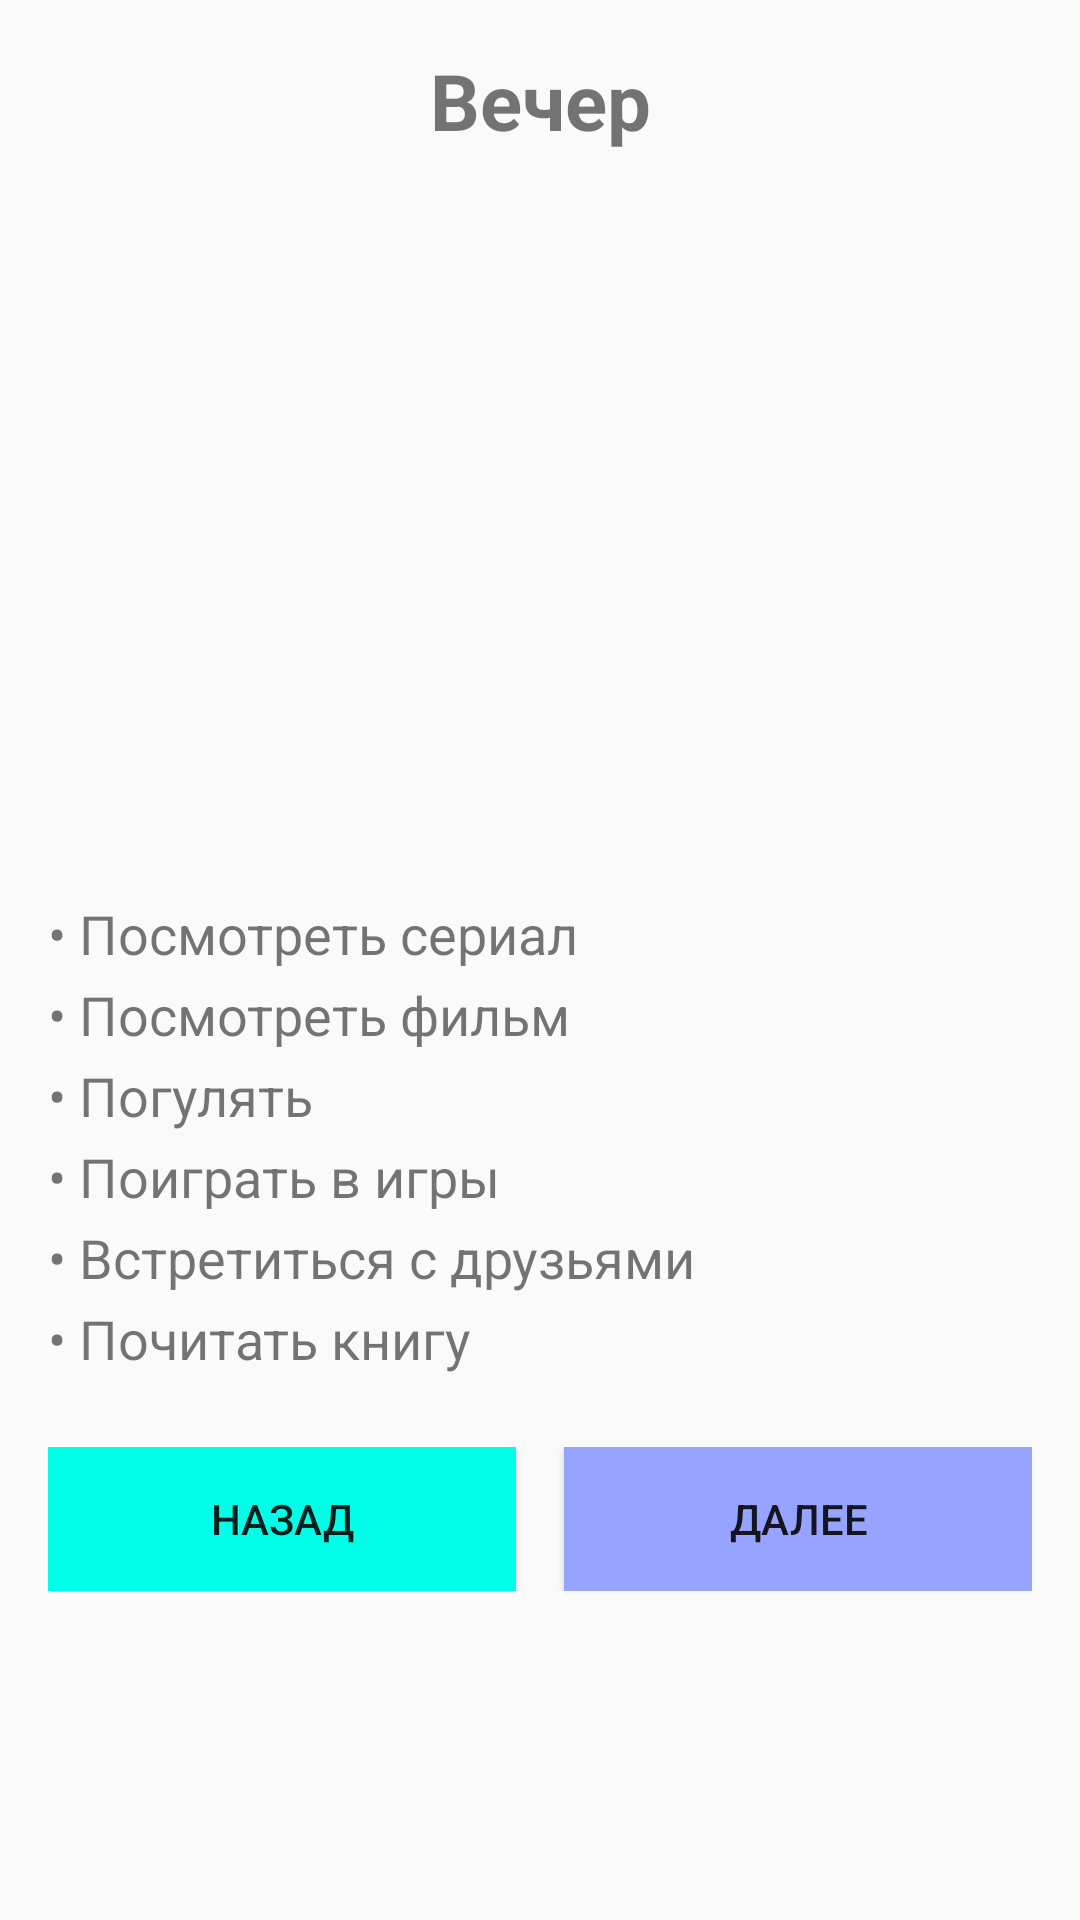

The Android layout XML behind this screen, and the referenced resources:
<!-- AndroidManifest.xml: application theme Theme.AppCompat.Light.NoActionBar -->
<!-- res/layout/activity_evening.xml -->
<?xml version="1.0" encoding="utf-8"?>
<ScrollView xmlns:android="http://schemas.android.com/apk/res/android"
    android:layout_width="match_parent"
    android:layout_height="match_parent"
    android:fillViewport="true">

    <LinearLayout
        android:layout_width="match_parent"
        android:layout_height="wrap_content"
        android:orientation="vertical"
        android:padding="16dp">

        <TextView
            android:layout_width="match_parent"
            android:layout_height="wrap_content"
            android:gravity="center"
            android:text="@string/title_evening"
            android:textSize="26sp"
            android:textStyle="bold" />

        <ImageView
            android:layout_width="match_parent"
            android:layout_height="220dp"
            android:layout_marginTop="12dp"
            android:contentDescription="@string/image_desc"
            android:scaleType="centerCrop"
            android:src="@drawable/evening" />

        <TextView
            android:layout_width="match_parent"
            android:layout_height="wrap_content"
            android:layout_marginTop="16dp"
            android:lineSpacingExtra="6dp"
            android:text="@string/list_evening"
            android:textSize="18sp" />

        <LinearLayout
            android:layout_width="match_parent"
            android:layout_height="wrap_content"
            android:layout_marginTop="24dp"
            android:orientation="horizontal">

            <Button
                android:id="@+id/btnBack"
                android:layout_width="0dp"
                android:layout_height="wrap_content"
                android:layout_marginEnd="8dp"
                android:layout_weight="1"
                android:background="#00FFE9"
                android:text="@string/btn_back" />

            <Button
                android:id="@+id/btnNext"
                android:layout_width="0dp"
                android:layout_height="wrap_content"
                android:layout_marginStart="8dp"
                android:layout_weight="1"
                android:background="#97A4FF"
                android:text="@string/btn_next" />
        </LinearLayout>
    </LinearLayout>
</ScrollView>
<!-- resources referenced by this layout -->
<resources>
  <string name="btn_back">Назад</string>
  <string name="btn_next">Далее</string>
  <string name="image_desc">Иллюстрация</string>
  <string name="list_evening">• Посмотреть сериал\n• Посмотреть фильм\n• Погулять\n• Поиграть в игры\n• Встретиться с друзьями\n• Почитать книгу</string>
  <string name="title_evening">Вечер</string>
</resources>
